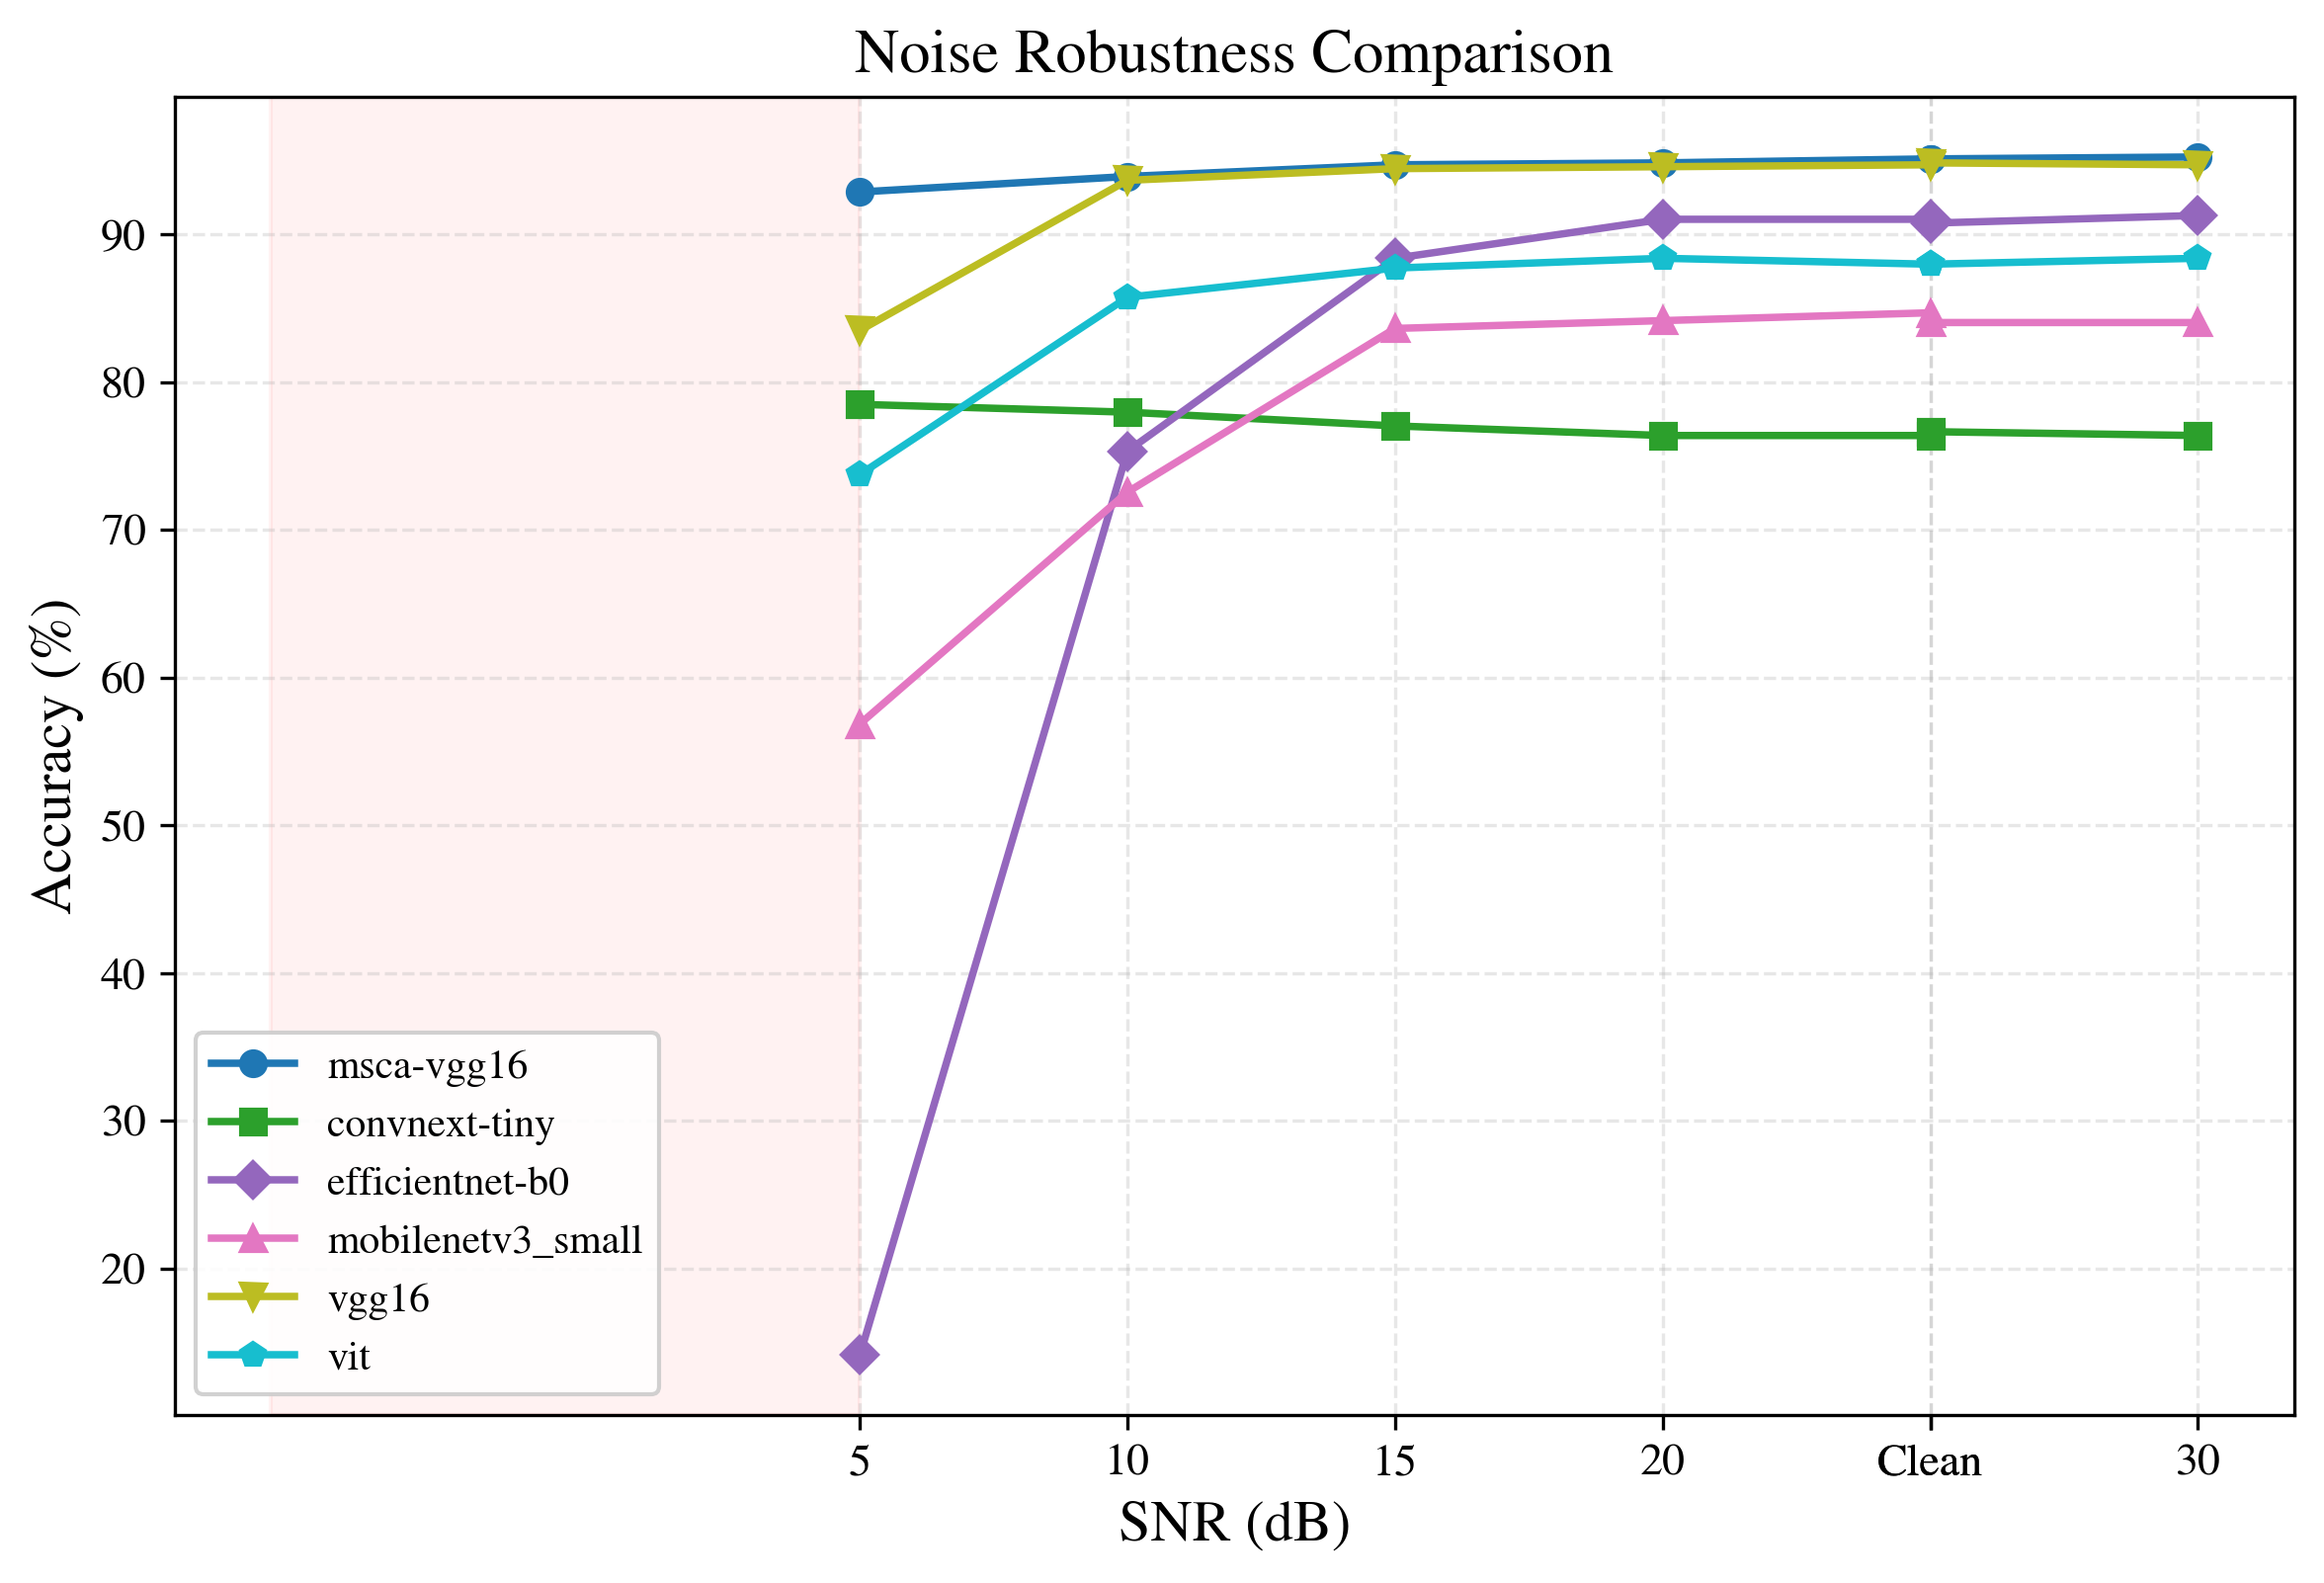

The table this chart was drawn from, first rows:
model, snr, accuracy, f1, auc, loss
msca-vgg16, clean, 95.12, 92.9, 99.89, 0.1672
msca-vgg16, 5.0 dB, 92.88, 89.4, 99.75, 0.2419
msca-vgg16, 10.0 dB, 93.93, 90.68, 99.87, 0.1883
msca-vgg16, 15.0 dB, 94.72, 92.22, 99.86, 0.1762
msca-vgg16, 20.0 dB, 94.85, 92.45, 99.87, 0.1714
msca-vgg16, 25.0 dB, 95.12, 92.9, 99.88, 0.1681
msca-vgg16, 30.0 dB, 95.25, 93.13, 99.88, 0.1675
convnext-tiny, clean, 76.39, 65.95, 97.09, 1.083
convnext-tiny, 5.0 dB, 78.5, 68.81, 96.81, 0.9435
convnext-tiny, 10.0 dB, 77.97, 68.61, 97.04, 0.9986
convnext-tiny, 15.0 dB, 77.04, 67.09, 97.12, 1.044
convnext-tiny, 20.0 dB, 76.39, 65.95, 97.09, 1.071
convnext-tiny, 25.0 dB, 76.65, 66.39, 97.1, 1.078
convnext-tiny, 30.0 dB, 76.39, 65.95, 97.1, 1.081
efficientnet-b0, clean, 91.03, 86.76, 98.89, 0.2889
efficientnet-b0, 5.0 dB, 14.12, 4.09, 52.59, 5.601
efficientnet-b0, 10.0 dB, 75.33, 63.49, 96.46, 0.7807
efficientnet-b0, 15.0 dB, 88.39, 82.91, 98.67, 0.3458
efficientnet-b0, 20.0 dB, 91.03, 86.86, 98.85, 0.2997
efficientnet-b0, 25.0 dB, 90.77, 86.32, 98.87, 0.2968
efficientnet-b0, 30.0 dB, 91.29, 87.16, 98.92, 0.2858
mobilenetv3_small, clean, 84.7, 79.27, 98.19, 0.4473
mobilenetv3_small, 5.0 dB, 56.86, 45.45, 87.35, 1.339
mobilenetv3_small, 10.0 dB, 72.56, 62.76, 96.23, 0.7268
mobilenetv3_small, 15.0 dB, 83.64, 78.35, 98.03, 0.4566
mobilenetv3_small, 20.0 dB, 84.17, 78.89, 98.2, 0.4494
mobilenetv3_small, 25.0 dB, 84.04, 78.6, 98.14, 0.4524
mobilenetv3_small, 30.0 dB, 84.04, 78.42, 98.22, 0.4424
vgg16, clean, 94.72, 91.9, 99.91, 0.1338
vgg16, 5.0 dB, 83.51, 74.01, 98.94, 0.5913
vgg16, 10.0 dB, 93.67, 90.56, 99.82, 0.1809
vgg16, 15.0 dB, 94.46, 91.52, 99.88, 0.1486
vgg16, 20.0 dB, 94.59, 91.71, 99.9, 0.1387
vgg16, 25.0 dB, 94.85, 92.15, 99.9, 0.1356
vgg16, 30.0 dB, 94.72, 91.89, 99.9, 0.1343
vit, clean, 87.99, 84.12, 99.22, 0.3182
vit, 5.0 dB, 73.75, 64.09, 97.12, 0.884
vit, 10.0 dB, 85.75, 81.35, 98.89, 0.4167
vit, 15.0 dB, 87.73, 83.8, 99.15, 0.3305
vit, 20.0 dB, 88.39, 84.67, 99.23, 0.3183
vit, 25.0 dB, 87.99, 84.03, 99.22, 0.3168
vit, 30.0 dB, 88.39, 84.64, 99.23, 0.3167
